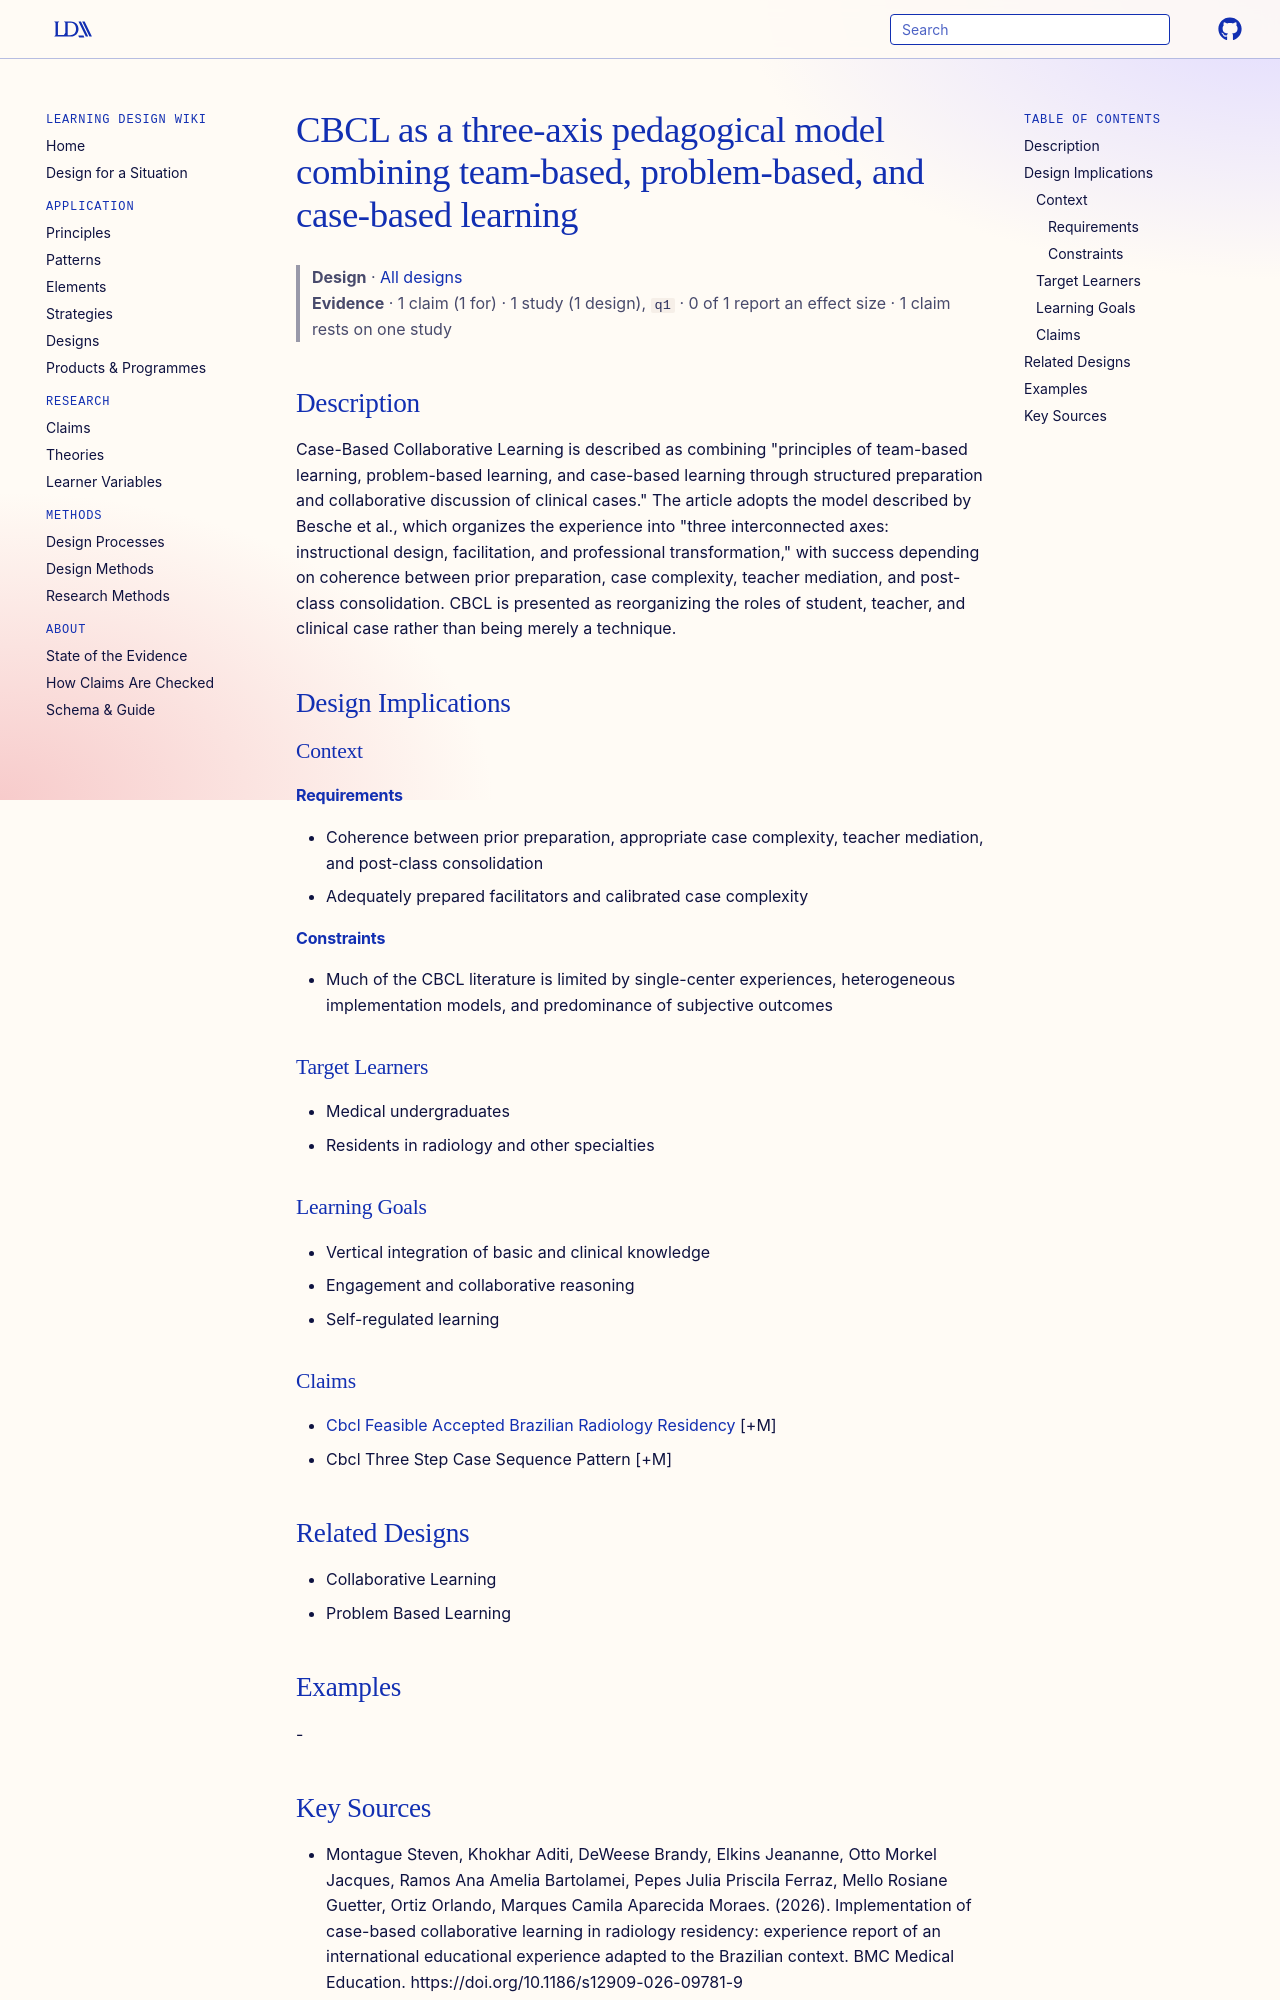

repository: Learning-Design-Alliance/learning-wiki · page: designs/cbcl-three-axis-model-theory/index.html · generator: mkdocs

---
type: design
id: cbcl-three-axis-model-theory
title: CBCL as a three-axis pedagogical model combining team-based, problem-based, and case-based learning
description: "Case-Based Collaborative Learning is described as combining \"principles of team-based learning, problem-based learning, and case-based learning through structured preparation and collaborative discussion of clinical c..."
status: review
generated:
  by: "process:settle-candidates"
  at: 2026-11-04
sources:
  - id: montague-steven-2026
    resource: "https://doi.org/10.1186/s12909-026-09781-9"
    title: "Montague Steven, Khokhar Aditi, DeWeese Brandy, Elkins Jeananne, Otto Morkel Jacques, Ramos Ana Amelia Bartolamei, Pepes Julia Priscila Ferraz, Mello Rosiane Guetter, Ortiz Orlando, Marques Camila Aparecida Moraes. (2026). Implementation of case-based collaborative learning in radiology residency: experience report of an international educational experience adapted to the Brazilian context. BMC Medical Education. https://doi.org/10.1186/s12909-026-09781-9"
    author: Montague Steven, Khokhar Aditi, DeWeese Brandy, Elkins Jeananne, Otto Morkel Jacques, Ramos Ana Amelia Bartolamei, Pepes Julia Priscila Ferraz, Mello Rosiane Guetter, Ortiz Orlando, Marques Camila Aparecida Moraes
---

# CBCL as a three-axis pedagogical model combining team-based, problem-based, and case-based learning

> **Design** · [All designs](index.md)
> **Evidence** · 1 claim (1 for) · 1 study (1 design), `q1` · 0 of 1 report an effect size · 1 claim rests on one study

## Description
Case-Based Collaborative Learning is described as combining "principles of team-based learning, problem-based learning, and case-based learning through structured preparation and collaborative discussion of clinical cases." The article adopts the model described by Besche et al., which organizes the experience into "three interconnected axes: instructional design, facilitation, and professional transformation," with success depending on coherence between prior preparation, case complexity, teacher mediation, and post-class consolidation. CBCL is presented as reorganizing the roles of student, teacher, and clinical case rather than being merely a technique.

## Design Implications

### Context
#### Requirements
- Coherence between prior preparation, appropriate case complexity, teacher mediation, and post-class consolidation
- Adequately prepared facilitators and calibrated case complexity
#### Constraints
- Much of the CBCL literature is limited by single-center experiences, heterogeneous implementation models, and predominance of subjective outcomes

### Target Learners
- Medical undergraduates
- Residents in radiology and other specialties

### Learning Goals
- Vertical integration of basic and clinical knowledge
- Engagement and collaborative reasoning
- Self-regulated learning

### Claims
- [Cbcl Feasible Accepted Brazilian Radiology Residency](../claims/cbcl-feasible-accepted-brazilian-radiology-residency.md) [+M]
- Cbcl Three Step Case Sequence Pattern [+M]

## Related Designs
- Collaborative Learning
- Problem Based Learning

## Examples
-
